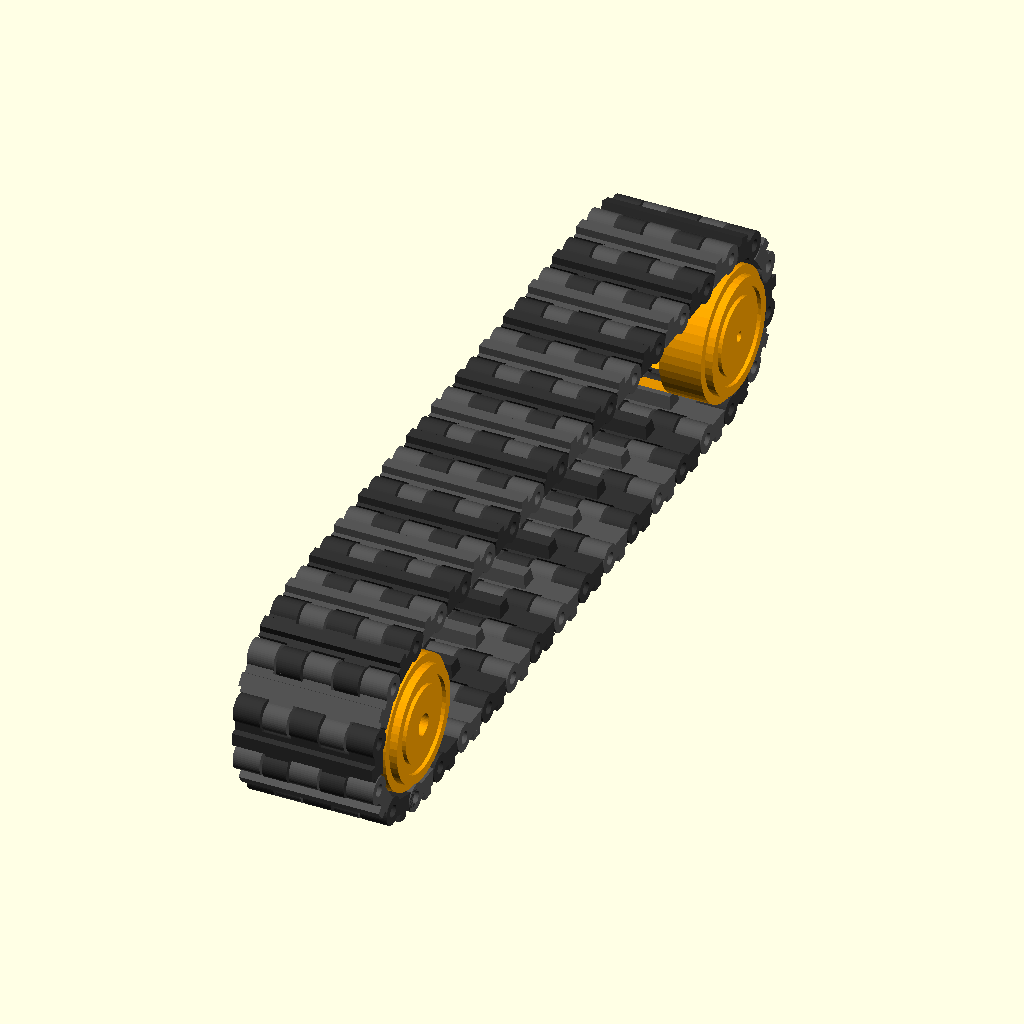
Cell 1: the model at its default parameters.
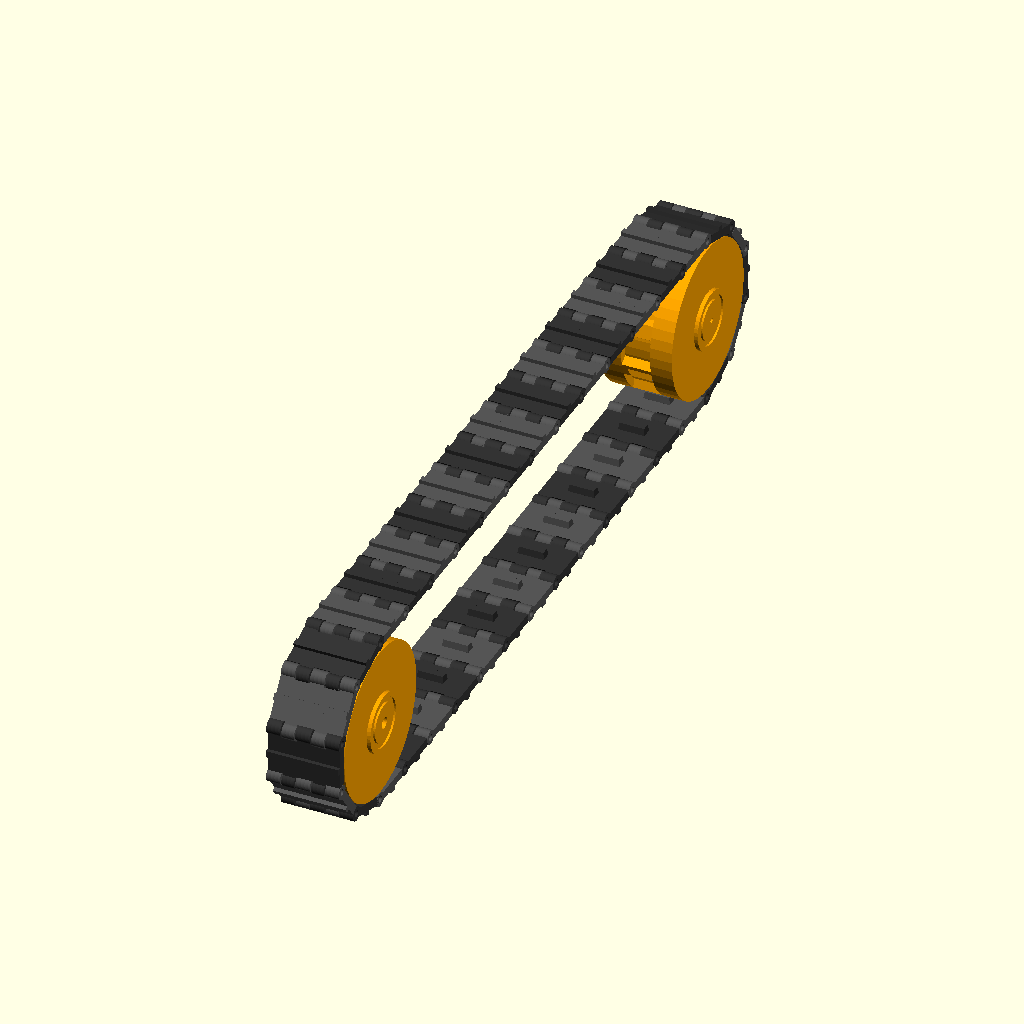
Cell 2: the same model with RP = 26.
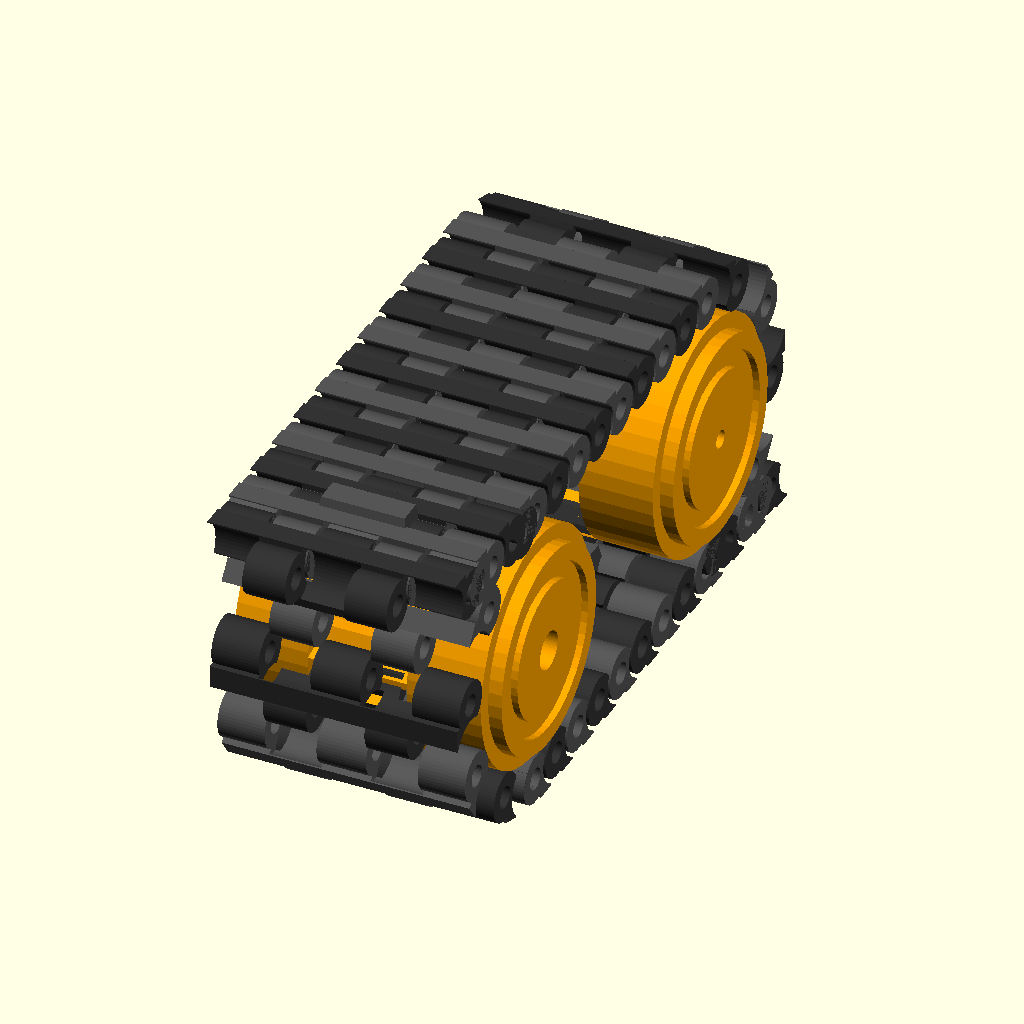
Cell 3: the same model with NS = 20.
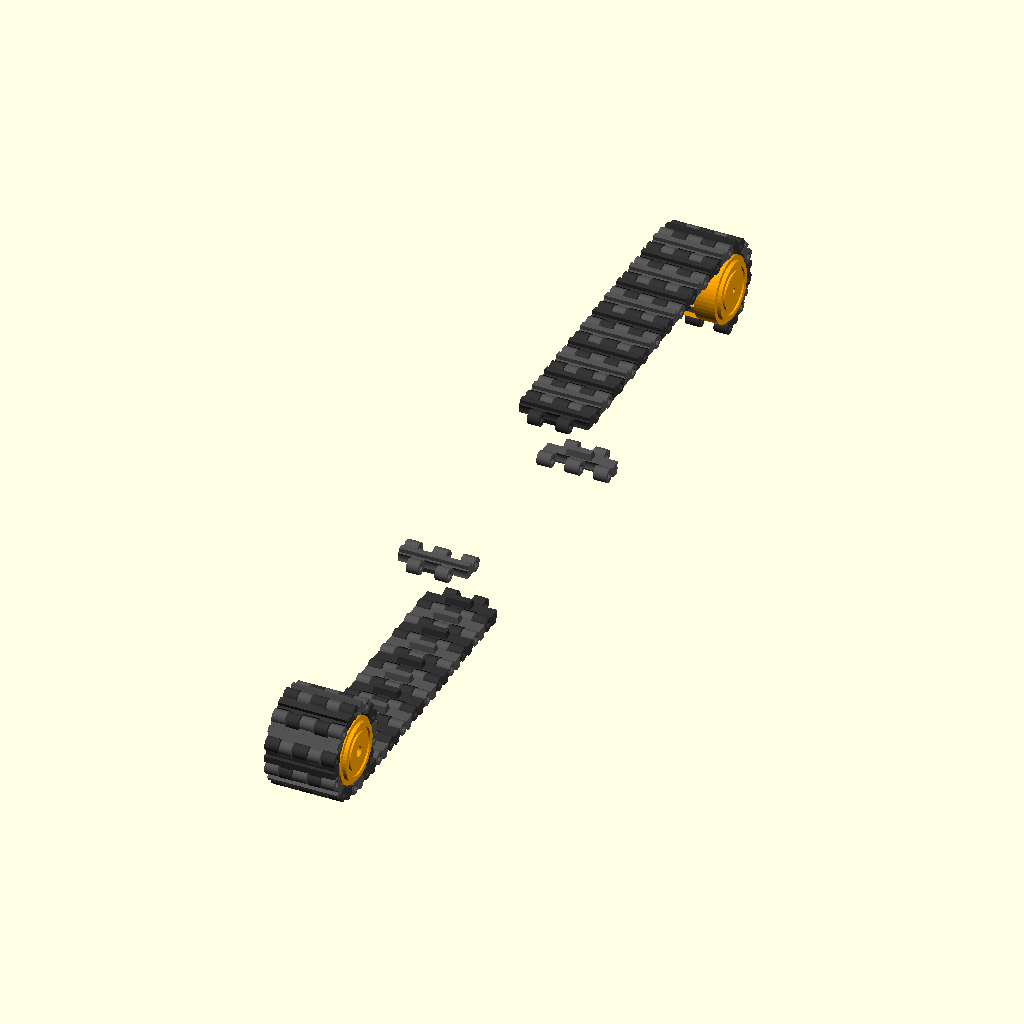
Cell 4 — NL set to 72, the other parameters unchanged.
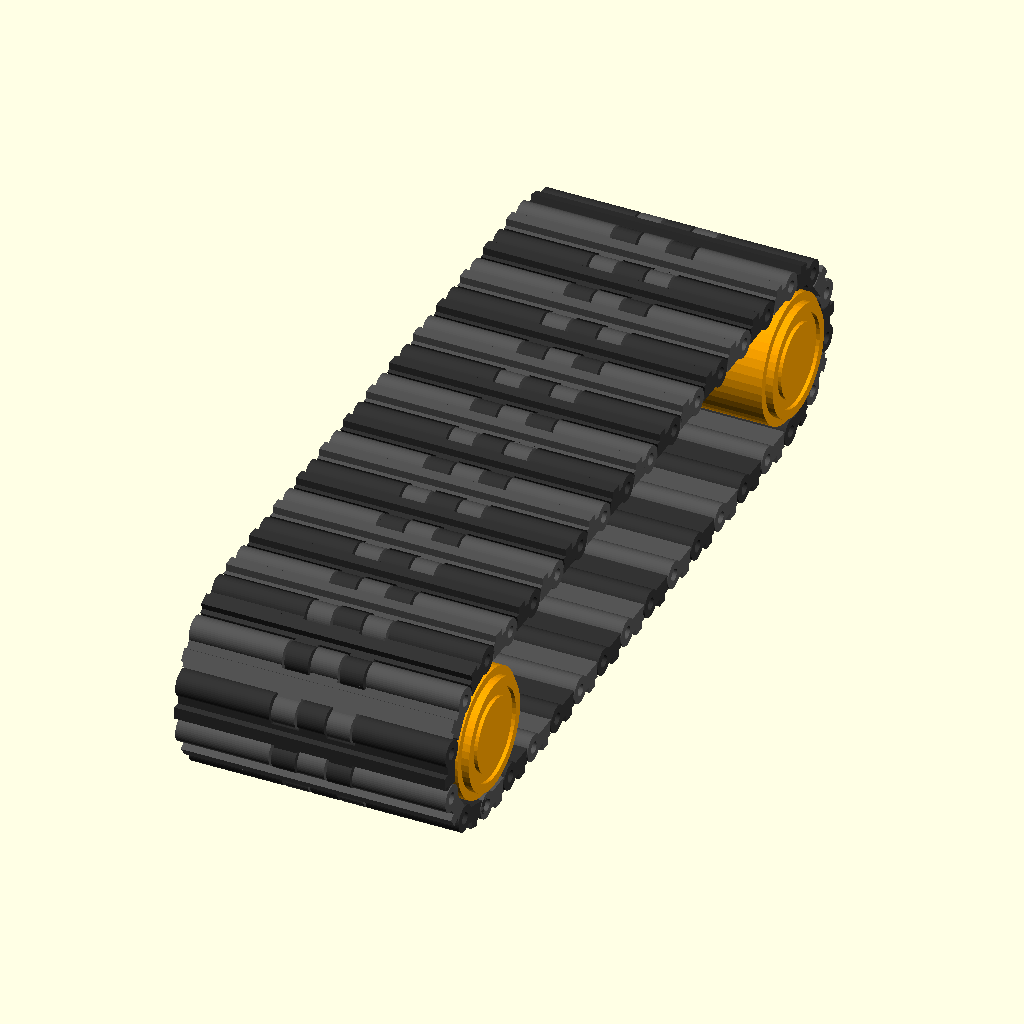
Cell 5: TW = 44 (everything else at default).
All cells are drawn from the same view direction (rotation 55°, 0°, 25°, orthographic, colour scheme Cornfield), but the view is re-fitted for each cell, so position and scale can differ between cells as well as the parameter.
The OpenSCAD source (hardware/nodo-robot/cad/esteira_pla.scad):
// =====================================================================
//  NODO — esteira articulada em PLA (elos + pinos de filamento 1,75 mm)
//  Substitui track.stl (TPU) e as rodas dentadas sprocket_*.stl.
//  O chassi não muda: mesmo passo, mesmos 36 elos, mesma distância entre eixos.
//
//  part = "preview" | "link" | "link_plate" | "sprocket_drive" | "sprocket_idler" | "pin_jig"
// =====================================================================
part = "preview";
$fn = 48;

// ---------- compatível com nodo.scad ----------
RP  = 13;                 // raio do círculo dos pinos na roda
NS  = 10;                 // dentes da roda
P   = 2 * PI * RP / NS;   // passo = 8,168 mm
NL  = 36;                 // elos por esteira
TW  = 22;                 // largura da esteira
L   = (NL - NS) * P / 2;  // distância entre eixos (106,2 mm)

// ---------- elo ----------
PIN_D   = 1.75;           // filamento usado como pino
HOLE_D  = 1.95;           // furo (gira livre). Se ficar folgado: 1,85
KN_R    = 2.2;            // raio externo da dobradiça
T       = 2.6;            // espessura da placa (centrada no eixo do pino)
CLR     = 0.4;            // folga entre partes móveis
LUG_W   = 8;              // largura da garra interna (encaixa no centro da roda)
LUG_L   = 3.0;            // comprimento da garra (no sentido da esteira)
LUG_H   = 2.0;            // altura da garra
GR_H    = 1.2;            // altura da garra externa (aderência)

// segmentos da dobradiça ao longo da largura (x): A = pino da frente, B = pino de trás
A_SEG = [[-TW/2, -6.8], [-2.2, 2.2], [6.8, TW/2]];
B_SEG = [[-6.8 + CLR, -2.2 - CLR], [2.2 + CLR, 6.8 - CLR]];

// ---------- roda dentada para elos ----------
R_MID   = RP * cos(180 / NS) - T / 2;     // face interna do elo no meio (11,06)
R_KNIN  = RP - KN_R;                       // face interna da dobradiça (10,8)
R_RIM   = R_KNIN - 0.45;                   // aros laterais (guiam a garra)
R_HUB   = R_MID - LUG_H - 0.45;            // fundo do vão onde a garra entra
R_TIP   = R_KNIN - 0.45;                   // ponta do dente (passa sob a dobradiça central)

// =====================================================================
//  ELO   (x = largura, y = sentido da esteira, z = para fora; z<0 = lado da roda)
//        pinos em y = ±P/2, z = 0
// =====================================================================
module seg_x(a, b) { translate([a, 0, 0]) rotate([0, 90, 0]) children(); }

module link() {
  difference() {
    union() {
      // placa
      translate([-TW/2, -P/2, -T/2]) cube([TW, P, T]);
      // dobradiças
      for (s = A_SEG) translate([s[0], P/2, 0]) rotate([0, 90, 0]) cylinder(r = KN_R, h = s[1] - s[0]);
      for (s = B_SEG) translate([s[0], -P/2, 0]) rotate([0, 90, 0]) cylinder(r = KN_R, h = s[1] - s[0]);
      // garra interna (engrena na roda)
      hull() {
        translate([-LUG_W/2, -LUG_L/2, -T/2 - 0.01]) cube([LUG_W, LUG_L, 0.01]);
        translate([-LUG_W/2 + 0.3, -LUG_L/2 + 0.4, -T/2 - LUG_H]) cube([LUG_W - 0.6, LUG_L - 0.8, 0.01]);
      }
      // garra externa
      translate([-TW/2, -1, T/2 - 0.01]) cube([TW, 2, GR_H]);
    }
    // espaço para as dobradiças dos elos vizinhos
    for (s = B_SEG) translate([s[0] - CLR, P/2, 0]) rotate([0, 90, 0]) cylinder(r = KN_R + CLR, h = s[1] - s[0] + 2 * CLR);
    for (s = A_SEG) translate([s[0] - CLR, -P/2, 0]) rotate([0, 90, 0]) cylinder(r = KN_R + CLR, h = s[1] - s[0] + 2 * CLR);
    // furos dos pinos
    for (y = [-P/2, P/2]) translate([-TW/2 - 1, y, 0]) rotate([0, 90, 0]) cylinder(d = HOLE_D, h = TW + 2);
  }
}

// impressão: em pé (furo do pino na vertical = furo redondo e preciso)
module link_print() rotate([0, -90, 0]) translate([TW/2, 0, 0]) link();

// placa com 18 elos (meia esteira) para imprimir de uma vez
module link_plate(n = 18, cols = 6) {
  for (i = [0 : n - 1]) translate([(i % cols) * 12, floor(i / cols) * 15, 0]) link_print();
}

// =====================================================================
//  RODA DENTADA PARA ELOS
// =====================================================================
module tooth2d() {   // dente centrado no ângulo 0 (posição do pino)
  a1 = 9; a2 = 5;
  polygon([(R_HUB - 0.5) * [cos(-a1), sin(-a1)], R_TIP * [cos(-a2), sin(-a2)],
           R_TIP * [cos(a2), sin(a2)], (R_HUB - 0.5) * [cos(a1), sin(a1)]]);
}
module gear2d() { circle(r = R_HUB); for (i = [0 : NS - 1]) rotate(i * 360 / NS) tooth2d(); }

module sprocket(drive = true) {
  rimw = (TW - LUG_W - 2 * CLR) / 2;
  difference() {
    union() {
      cylinder(r = R_RIM, h = rimw);
      translate([0, 0, rimw - 0.01]) linear_extrude(LUG_W + 2 * CLR + 0.02) gear2d();
      translate([0, 0, TW - rimw]) cylinder(r = R_RIM, h = rimw);
      translate([0, 0, TW - 0.01]) cylinder(r = 9, h = 1.2);      // calota
    }
    if (drive) {
      translate([0, 0, -0.01]) linear_extrude(6.5) intersection() { circle(d = 3.05); translate([-0.25, 0]) square([3.1, 4], center = true); }
      translate([0, 0, 6]) cylinder(d = 1.6, h = 30);
    } else translate([0, 0, -1]) cylinder(d = 3.4, h = 30);
    translate([0, 0, TW + 0.6]) difference() { cylinder(r = 7.5, h = 2); cylinder(r = 6, h = 2); }
  }
}

// gabarito: corta os pinos todos no mesmo tamanho (TW + 1 mm)
module pin_jig() {
  difference() {
    cube([TW + 1 + 6, 12, 6]);
    translate([3, 6, 4]) rotate([0, 90, 0]) cylinder(d = 2.0, h = TW + 1);
    translate([3, 4.9, 4]) cube([TW + 1, 2.2, 3]);
  }
}

// =====================================================================
//  PREVIEW: esteira montada nas duas rodas (vista lateral)
// =====================================================================
// pinos ao longo do circuito (sentido anti-horário no plano y-z)
function pin_pos(i) =
  let(k = i % NL)
  k < 13 ? [-L/2 + k * P, -RP] :                                  // embaixo
  k < 18 ? [L/2 + RP * sin((k - 13) * 36), -RP * cos((k - 13) * 36)] :   // roda traseira
  k < 31 ? [L/2 - (k - 18) * P, RP] :                             // em cima
           [-L/2 - RP * sin((k - 31) * 36), RP * cos((k - 31) * 36)];   // roda dianteira

module chain() {
  for (i = [0 : NL - 1]) {
    a = pin_pos(i); b = pin_pos(i + 1);
    m = (a + b) / 2; ang = atan2(b[1] - a[1], b[0] - a[0]);
    // elo: y local = direção a->b ; z local = para fora (lado direito do sentido anti-horário)
    translate([0, m[0], m[1]]) rotate([ang, 0, 0]) rotate([180, 0, 0]) color(i % 2 ? "#333" : "#555") link();
  }
}
module preview() {
  chain();
  for (y = [-L/2, L/2]) color("orange") translate([-TW/2, y, 0]) rotate([0, 90, 0]) sprocket(y > 0);
}

if (part == "preview") preview();
else if (part == "link") link_print();
else if (part == "link_plate") link_plate();
else if (part == "sprocket_drive") sprocket(true);
else if (part == "sprocket_idler") sprocket(false);
else if (part == "pin_jig") pin_jig();
Parameter table extracted from the source (name, type, default, range or options):
part: string, default "preview"
RP: number, default 13
NS: number, default 10
NL: number, default 36
TW: number, default 22
PIN_D: number, default 1.75
HOLE_D: number, default 1.95
KN_R: number, default 2.2
T: number, default 2.6
CLR: number, default 0.4
LUG_W: number, default 8
LUG_L: number, default 3
LUG_H: number, default 2
GR_H: number, default 1.2
